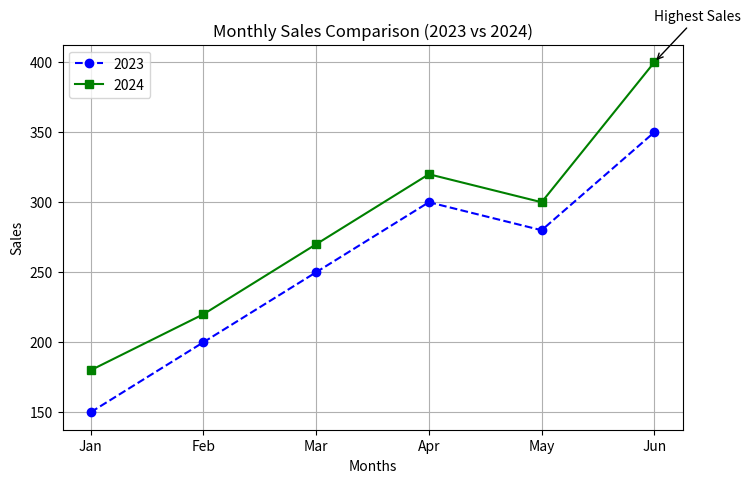

Write the Python code that produced this figure.
import matplotlib.pyplot as plt

months = ["Jan", "Feb", "Mar", "Apr", "May", "Jun"]
sales_2023 = [150, 200, 250, 300, 280, 350]
sales_2024 = [180, 220, 270, 320, 300, 400]

plt.figure(figsize=(8,5))

plt.plot(months,
         sales_2023,
         color="blue",
         linestyle="--",
         marker="o",
         label="2023")

plt.plot(months,
         sales_2024,
         color="green",
         linestyle="-",
         marker="s",
         label="2024")

plt.title("Monthly Sales Comparison (2023 vs 2024)")
plt.xlabel("Months")
plt.ylabel("Sales")

plt.legend()

max_sales = max(sales_2024)
max_index = sales_2024.index(max_sales)

plt.annotate(
    "Highest Sales",
    xy=(months[max_index], max_sales),
    xytext=(months[max_index], max_sales + 30),
    arrowprops=dict(facecolor="black", arrowstyle="->")
)

plt.savefig("sales_comparison.png")

plt.grid(True)

plt.show()

print("Shravan Ramesh Vishwakarma")
